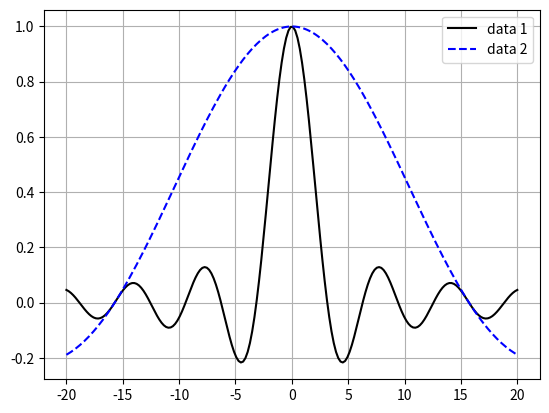

The script that saved this image:
# Меняем стиль линий графиков

import matplotlib.pyplot as plt
import numpy as np


def func(x):
    """
    sinc(x)
    """
    return np.sin(x) / x if x != 0 else 1.0


if __name__ == "__main__":
    xmin = -20.0
    xmax = 20.0
    count = 200

    xdata = np.linspace(xmin, xmax, count)
    ydata1 = [func(x) for x in xdata]
    ydata2 = [func(x * 0.2) for x in xdata]

    # Меняем стиль линий графиков
    plt.plot(xdata, ydata1, "-k", label="data 1")
    plt.plot(xdata, ydata2, "--b", label="data 2")
    plt.legend()

    plt.grid()
    plt.show()
